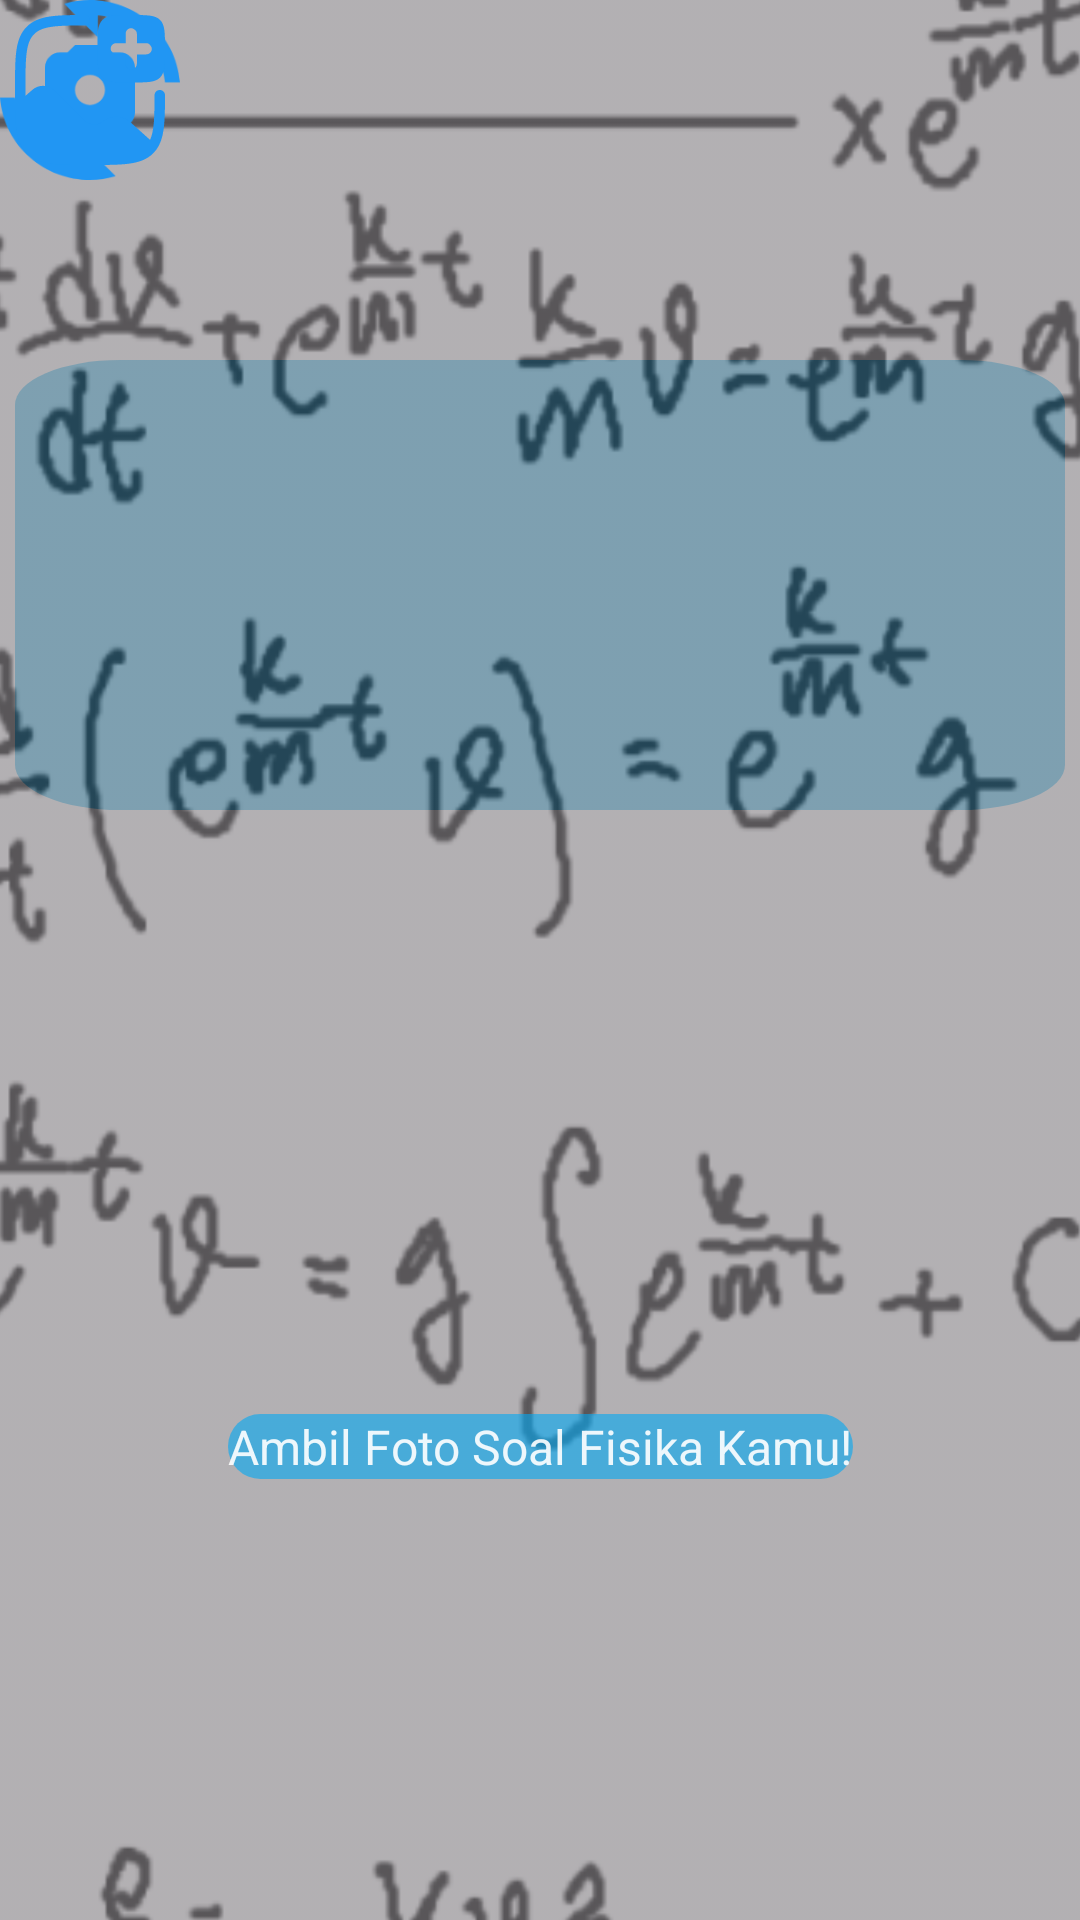

Layout XML and referenced resources for this Android screen:
<!-- AndroidManifest.xml: application theme Theme.PhysEdu -->
<!-- res/layout/activity_camera.xml -->
<?xml version="1.0" encoding="utf-8"?>
<androidx.constraintlayout.widget.ConstraintLayout xmlns:android="http://schemas.android.com/apk/res/android"
    xmlns:app="http://schemas.android.com/apk/res-auto"
    xmlns:tools="http://schemas.android.com/tools"
    android:layout_width="match_parent"
    android:layout_height="match_parent"
    tools:context=".activity.Camera">

    <View
        android:id="@+id/viewFinder"
        android:layout_width="match_parent"
        android:layout_height="match_parent"
        tools:layout_editor_absoluteX="0dp"
        tools:layout_editor_absoluteY="0dp" />

    <ImageView
        android:id="@+id/imageView"
        android:layout_width="wrap_content"
        android:layout_height="wrap_content"
        android:layout_marginBottom="250dp"
        android:src="@drawable/rectangle"
        app:layout_constraintBottom_toBottomOf="parent"
        app:layout_constraintEnd_toEndOf="parent"
        app:layout_constraintStart_toStartOf="parent"
        app:layout_constraintTop_toTopOf="parent" />


    <ImageView
        android:layout_width="450dp"
        android:layout_height="750dp"
        android:src="@drawable/image2"
        app:layout_constraintBottom_toBottomOf="parent"
        app:layout_constraintEnd_toEndOf="parent"
        app:layout_constraintStart_toStartOf="parent"
        tools:ignore="VisualLintBounds" />


    <TextView
        android:id="@+id/myTextView"
        android:layout_width="wrap_content"
        android:layout_height="wrap_content"
        android:background="@drawable/rounded_rectangle"
        android:text="Ambil Foto Soal Fisika Kamu!"
        android:textColor="#E6FFFFFF"
        android:textSize="16sp"
        android:layout_marginTop="150dp"
        app:layout_constraintBottom_toTopOf="@+id/captureImage"
        app:layout_constraintEnd_toEndOf="parent"
        app:layout_constraintStart_toStartOf="parent"
        app:layout_constraintTop_toBottomOf="@+id/imageView" />

    <ImageView
        android:id="@+id/captureImage"
        android:layout_width="80dp"
        android:layout_height="80dp"
        android:layout_marginBottom="16dp"
        app:layout_constraintBottom_toBottomOf="parent"
        app:layout_constraintEnd_toEndOf="parent"
        app:layout_constraintStart_toStartOf="parent"
        app:srcCompat="@drawable/ic_capture" />

    <ImageView
        android:id="@+id/switchButton"
        android:layout_width="60dp"
        android:layout_height="60dp"
        android:src="@drawable/ic_switch_camera"
        app:layout_editor_absoluteX="310dp"
        app:layout_editor_absoluteY="650dp"
        tools:ignore="MissingConstraints" />

    <ImageView
        android:id="@+id/galleryButton"
        android:layout_width="60dp"
        android:layout_height="60dp"
        android:src="@drawable/gallery"
        app:layout_editor_absoluteX="32dp"
        app:layout_editor_absoluteY="650dp"
        tools:ignore="MissingConstraints" />

</androidx.constraintlayout.widget.ConstraintLayout>
<!-- resources referenced by this layout -->
<resources>
  <!-- drawable gallery: vector/xml drawable (drawable, 2014 chars, omitted) -->
  <!-- drawable ic_switch_camera (drawable) -->
  <vector android:height="200dp" android:tint="#2196F3"
      android:viewportHeight="24" android:viewportWidth="24"
      android:width="200dp" xmlns:android="http://schemas.android.com/apk/res/android">
      <path android:fillColor="@color/white" android:pathData="M16,7h-1l-1,-1h-4L9,7H8C6.9,7 6,7.9 6,9v6c0,1.1 0.9,2 2,2h8c1.1,0 2,-0.9 2,-2V9C18,7.9 17.1,7 16,7zM12,14c-1.1,0 -2,-0.9 -2,-2c0,-1.1 0.9,-2 2,-2s2,0.9 2,2C14,13.1 13.1,14 12,14z"/>
      <path android:fillColor="@color/white" android:pathData="M8.57,0.51l4.48,4.48V2.04c4.72,0.47 8.48,4.23 8.95,8.95c0,0 2,0 2,0C23.34,3.02 15.49,-1.59 8.57,0.51z"/>
      <path android:fillColor="@color/white" android:pathData="M10.95,21.96C6.23,21.49 2.47,17.73 2,13.01c0,0 -2,0 -2,0c0.66,7.97 8.51,12.58 15.43,10.48l-4.48,-4.48V21.96z"/>
  </vector>
  <!-- drawable image2: jpg bitmap (drawable, 46348 bytes) -->
  <!-- drawable rectangle (drawable) -->
  <vector xmlns:android="http://schemas.android.com/apk/res/android"
      android:width="350dp"
      android:height="150dp"
      android:viewportWidth="100"
      android:viewportHeight="100">
  
      <path
          android:fillColor="#9903A9F4"
          android:fillType="evenOdd"
          android:pathData="M10,0h80a10,10 0 0,1 10,10v80a10,10 0 0,1 -10,10h-80a10,10 0 0,1 -10,-10v-80a10,10 0 0,1 10,-10z"
          android:strokeColor="#00000000" />
  </vector>
  <!-- drawable rounded_rectangle (drawable) -->
  <?xml version="1.0" encoding="utf-8"?>
  <layer-list xmlns:android="http://schemas.android.com/apk/res/android">
      
      <item>
          <shape android:shape="rectangle">
              <corners android:radius="40dp" />
              <solid android:color="#9903A9F4" /> 
          </shape>
      </item>
      
      <item android:top="12dp" android:left="12dp" android:right="12dp" android:bottom="12dp">
          <shape android:shape="rectangle">
              <corners android:radius="20dp" />
              <solid android:color="#00000000" /> 
          </shape>
      </item>
  </layer-list>
  <style name="Theme.PhysEdu" parent="Base.Theme.PhysEdu" />
  <color name="white">#FFFFFFFF</color>
  <style name="Base.Theme.PhysEdu" parent="Theme.Material3.DayNight.NoActionBar">
          
           <item name="colorPrimary">@color/blue</item>
      </style>
  <color name="blue">#3DB2FF</color>
</resources>
